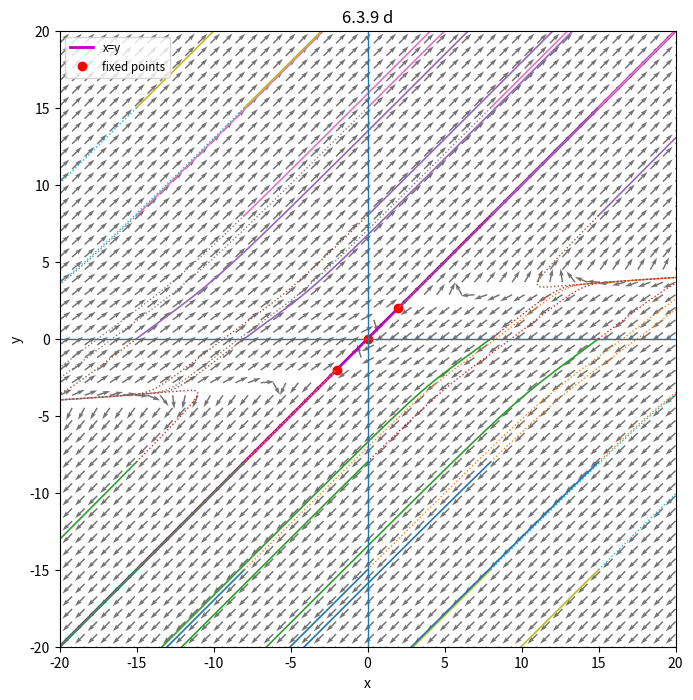
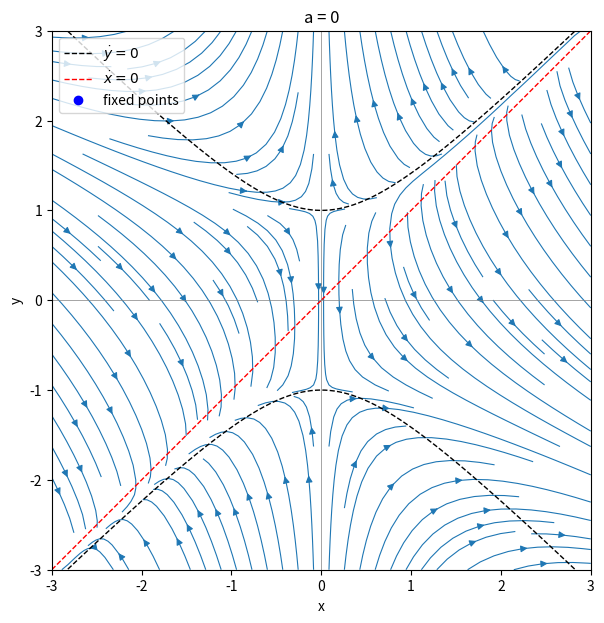
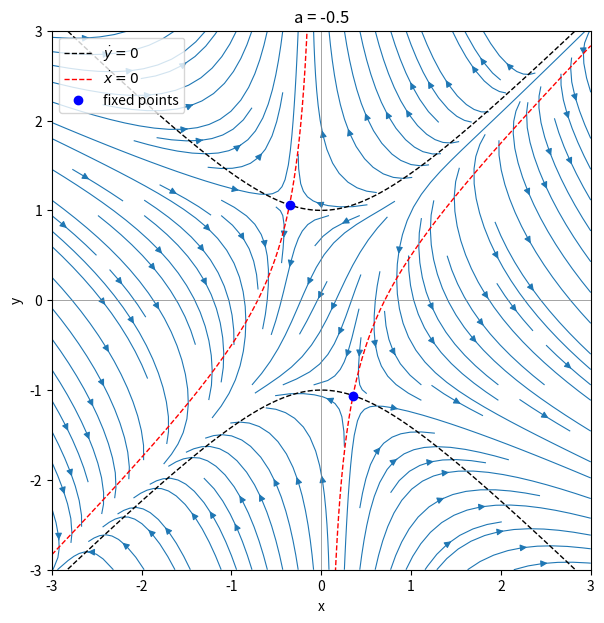
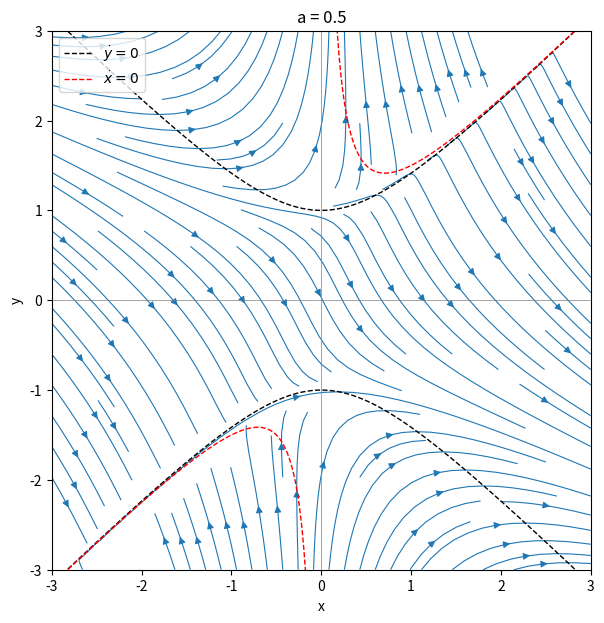

The matplotlib source for these figures, in order:
import numpy as np
import matplotlib.pyplot as plt
from scipy.integrate import solve_ivp

def f(t, z):
    x, y = z
    return [y**3 - 4*x, y**3 - y - 3*x]

#domain
L = 20

n = 50
xs = np.linspace(-L, L, n)
ys = np.linspace(-L, L, n)
X, Y = np.meshgrid(xs, ys)

U = Y**3 - 4*X
V = Y**3 - Y - 3*X
S = np.sqrt(U**2 + V**2) + 1e-12
U_n, V_n = U/S, V/S

fig, ax = plt.subplots(figsize=(8, 8))
ax.quiver(X, Y, U_n, V_n, alpha=0.55, scale=45)

#important stuff
line = np.linspace(-L, L, 600)
ax.plot(line, line, 'm-', lw=2, label='x=y')

# fixed points
ax.plot([0, 2, -2], [0, 2, -2], 'ro', ms=6, label='fixed points')


def plot_traj(z0, T=8.0, dt=0.01):
    # ft
    sol_f = solve_ivp(
        f, (0, T), z0,
        rtol=1e-8, atol=1e-10,
        max_step=dt
    )
    ax.plot(sol_f.y[0], sol_f.y[1], lw=1.2)

    # bt
    sol_b = solve_ivp(
        f, (0, -T), z0,
        rtol=1e-8, atol=1e-10,
        max_step=dt
    )
    ax.plot(sol_b.y[0], sol_b.y[1], lw=1.0, ls=':')

#initial conditions
inits = []
for x0 in [-15, -8, 0, 8, 15]:
    for y0 in [-15, -8, 0, 8, 15]:
        if (x0, y0) != (0, 0):
            inits.append((x0, y0))

for z0 in inits:
    plot_traj(z0, T=6.0, dt=0.01)

#plot:)
ax.axhline(0, lw=1)
ax.axvline(0, lw=1)
ax.set_xlim(-L, L)
ax.set_ylim(-L, L)
ax.set_aspect('equal', 'box')
ax.set_xlabel('x')
ax.set_ylabel('y')
ax.set_title('6.3.9 d')
ax.legend(loc='upper left', fontsize='small')
plt.show()


### 16

def phase_portrait(a, xlim=(-3, 3), ylim=(-3, 3), ngrid=400):
    x = np.linspace(*xlim, ngrid)
    y = np.linspace(*ylim, ngrid)
    X, Y = np.meshgrid(x, y)

    U = a + X**2 - X*Y
    V = Y**2 - X**2 - 1

    speed = np.hypot(U, V)
    U2 = U / (speed + 1e-12)
    V2 = V / (speed + 1e-12)
    fig, ax = plt.subplots(figsize=(7, 7))
    ax.streamplot(X, Y, U2, V2, density=1.2, linewidth=0.8, arrowsize=1)

    xx = np.linspace(*xlim, 2000)
    yplus = np.sqrt(xx**2 + 1)
    yminus = -np.sqrt(xx**2 + 1)
    ax.plot(xx, yplus, 'k--', lw=1, label=r'$\dot y=0$')
    ax.plot(xx, yminus, 'k--', lw=1)

    eps = 1e-3
    xx1 = np.linspace(xlim[0], -eps, 2000)
    xx2 = np.linspace(eps, xlim[1], 2000)
    ax.plot(xx1, xx1 + a/xx1, 'r--', lw=1, label=r'$\dot x=0$')
    ax.plot(xx2, xx2 + a/xx2, 'r--', lw=1)

    if 1 - 2*a > 0:
        xeq_mag = abs(a) / np.sqrt(1 - 2*a)
        xeq = np.array([xeq_mag, -xeq_mag])
        yeq = xeq + a/xeq
        ax.plot(xeq, yeq, 'bo', ms=6, label='fixed points')

    ax.set_title(f"a = {a}")
    ax.set_xlim(*xlim)
    ax.set_ylim(*ylim)
    ax.set_xlabel("x")
    ax.set_ylabel("y")
    ax.axhline(0, color='gray', lw=0.5)
    ax.axvline(0, color='gray', lw=0.5)
    ax.legend(loc="upper left")
    ax.set_aspect('equal', adjustable='box')
    plt.show()

phase_portrait(a=0)
phase_portrait(a=-0.5)
phase_portrait(a=+0.5)
